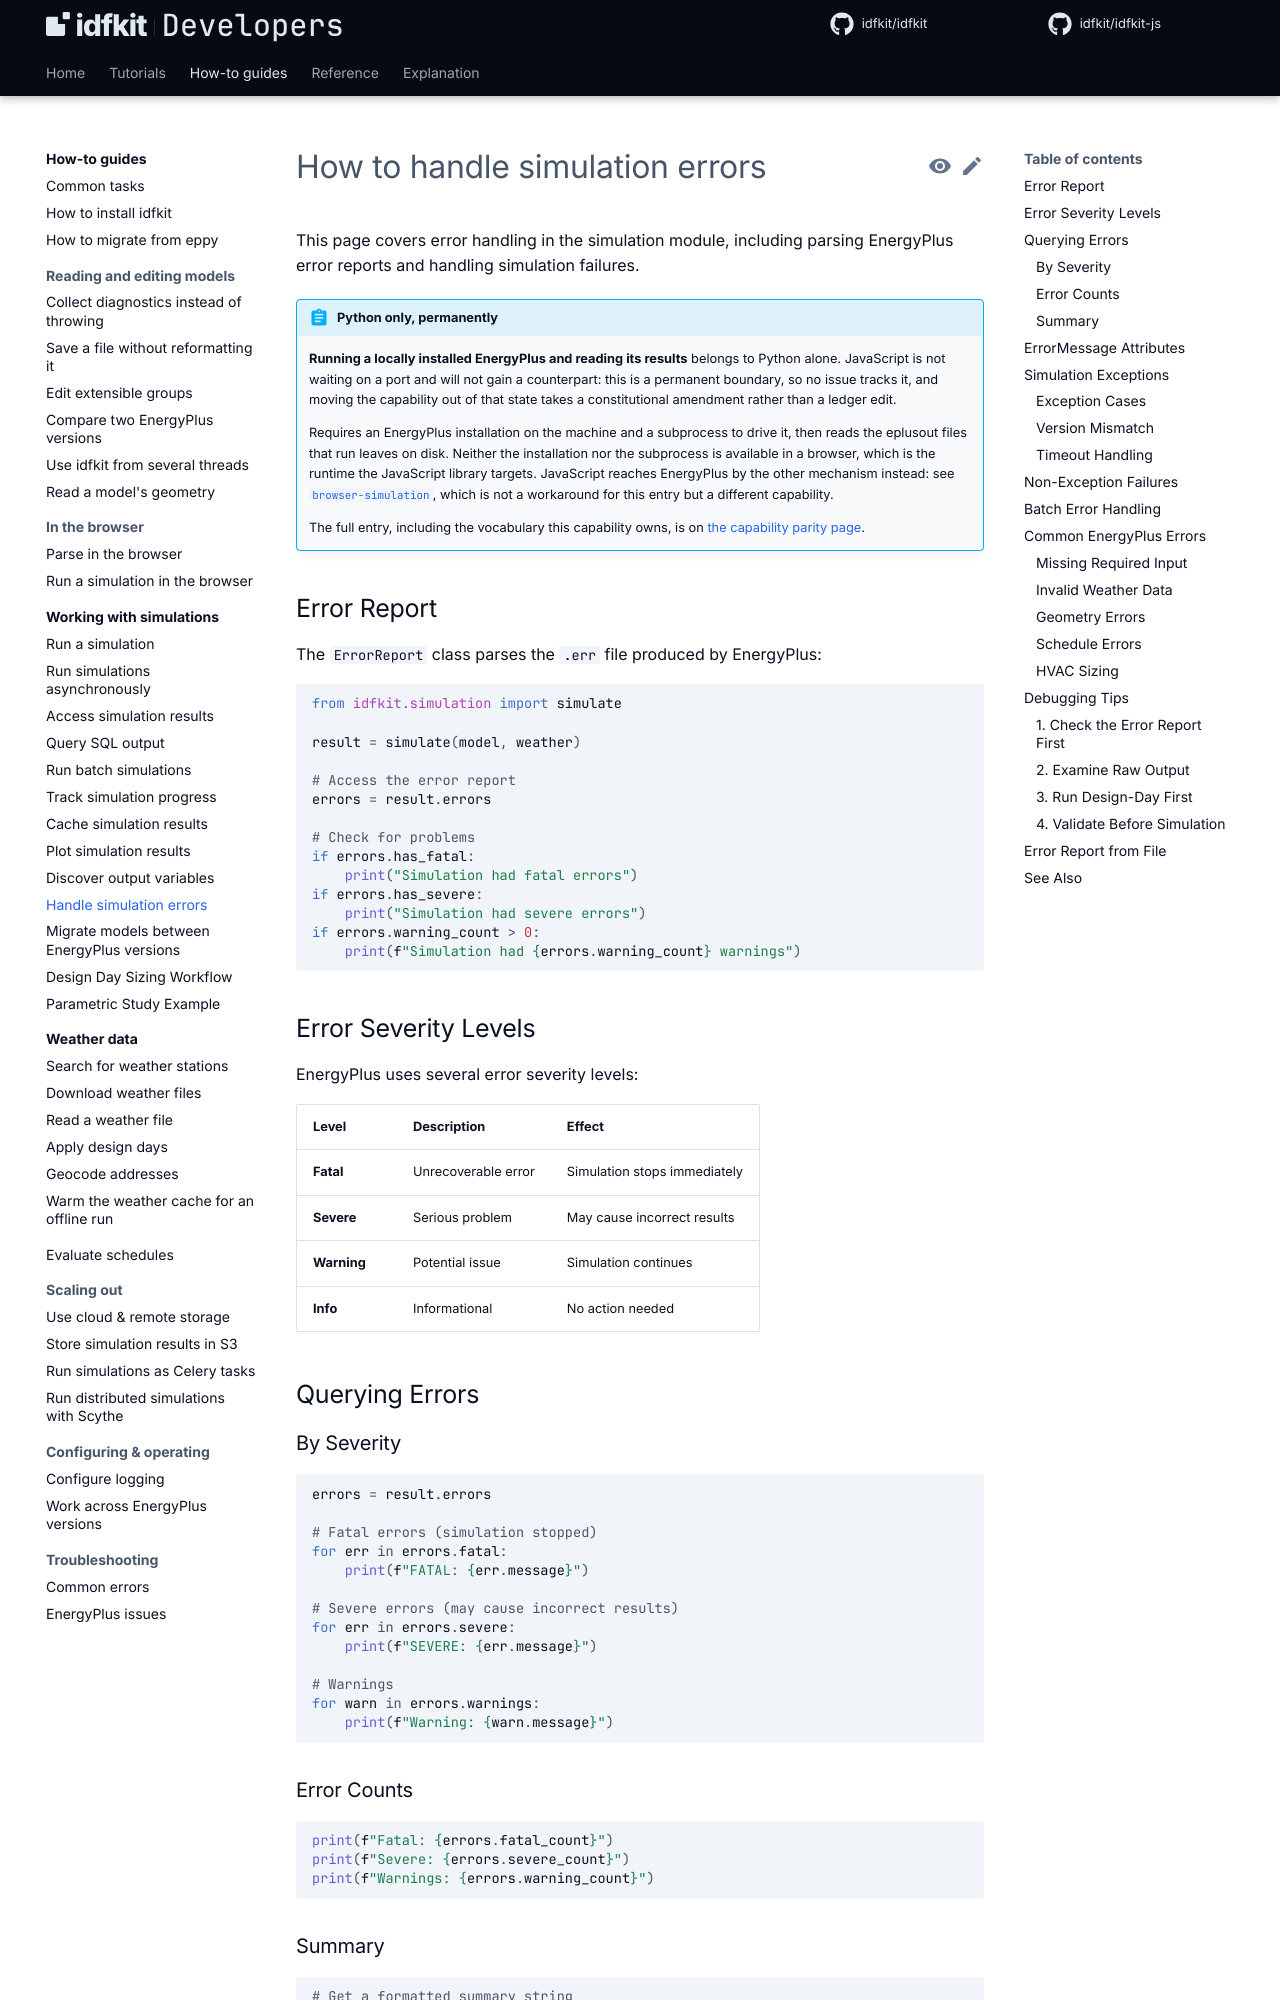

repository: idfkit/idfkit-developers · page: simulation/errors/index.html · generator: mkdocs

# How to handle simulation errors

This page covers error handling in the simulation module, including
parsing EnergyPlus error reports and handling simulation failures.

{{ parity("local-simulation") }}

## Error Report

The `ErrorReport` class parses the `.err` file produced by EnergyPlus:

```python
--8<-- "docs/snippets/simulation/errors/error_report.py:example"
```

## Error Severity Levels

EnergyPlus uses several error severity levels:

| Level | Description | Effect |
|-------|-------------|--------|
| **Fatal** | Unrecoverable error | Simulation stops immediately |
| **Severe** | Serious problem | May cause incorrect results |
| **Warning** | Potential issue | Simulation continues |
| **Info** | Informational | No action needed |

## Querying Errors

### By Severity

```python
--8<-- "docs/snippets/simulation/errors/by_severity.py:example"
```

### Error Counts

```python
--8<-- "docs/snippets/simulation/errors/error_counts.py:example"
```

### Summary

```python
--8<-- "docs/snippets/simulation/errors/summary.py:example"
```

## ErrorMessage Attributes

Each error/warning is an `ErrorMessage` object:

Every field of [`ErrorMessage`][idfkit.simulation.ErrorMessage], with its type and its default, is in the API reference. It is generated from the source, so it cannot fall behind the way the table that used to sit here did.


## Simulation Exceptions

The `simulate()` function raises `SimulationError` for certain failures:

```python
--8<-- "docs/snippets/simulation/errors/simulation_exceptions.py:example"
```
